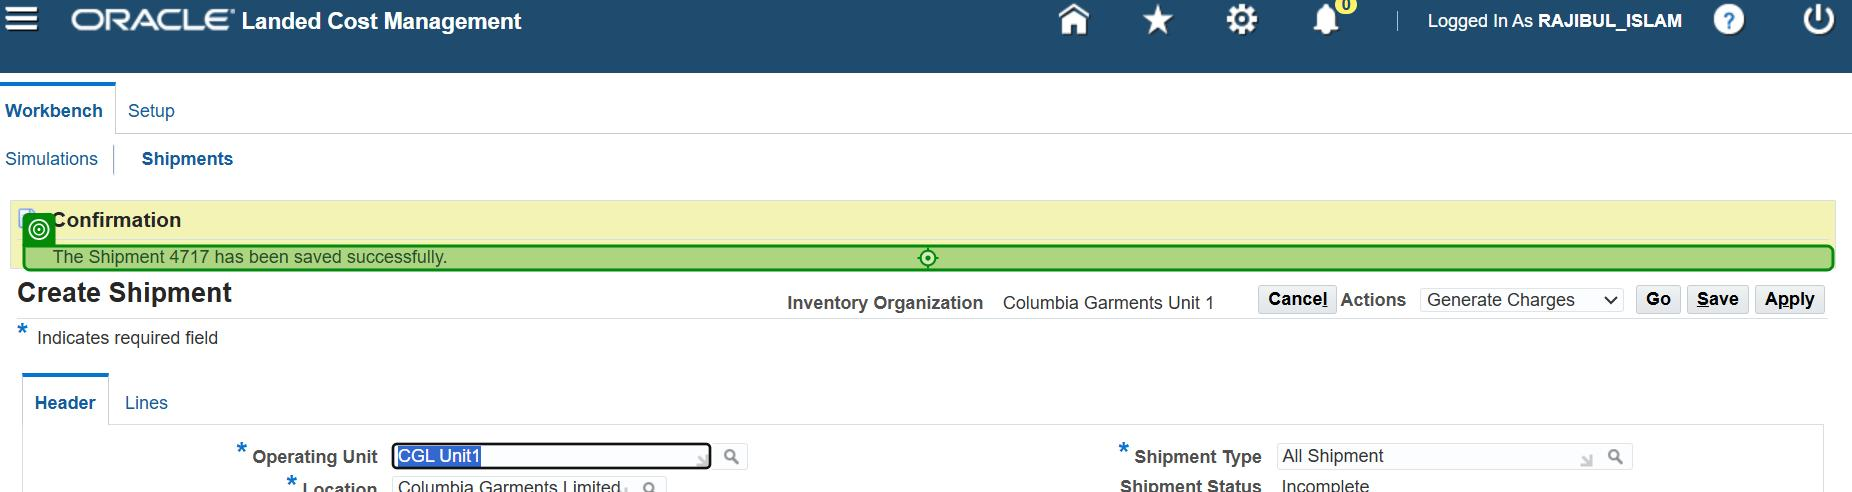
Task: M and J Commercial Shipment Entry Process

Workflow: PartyName

Step 1: get-text from the element in window 'Landed Cost Management' (chrome.exe)
